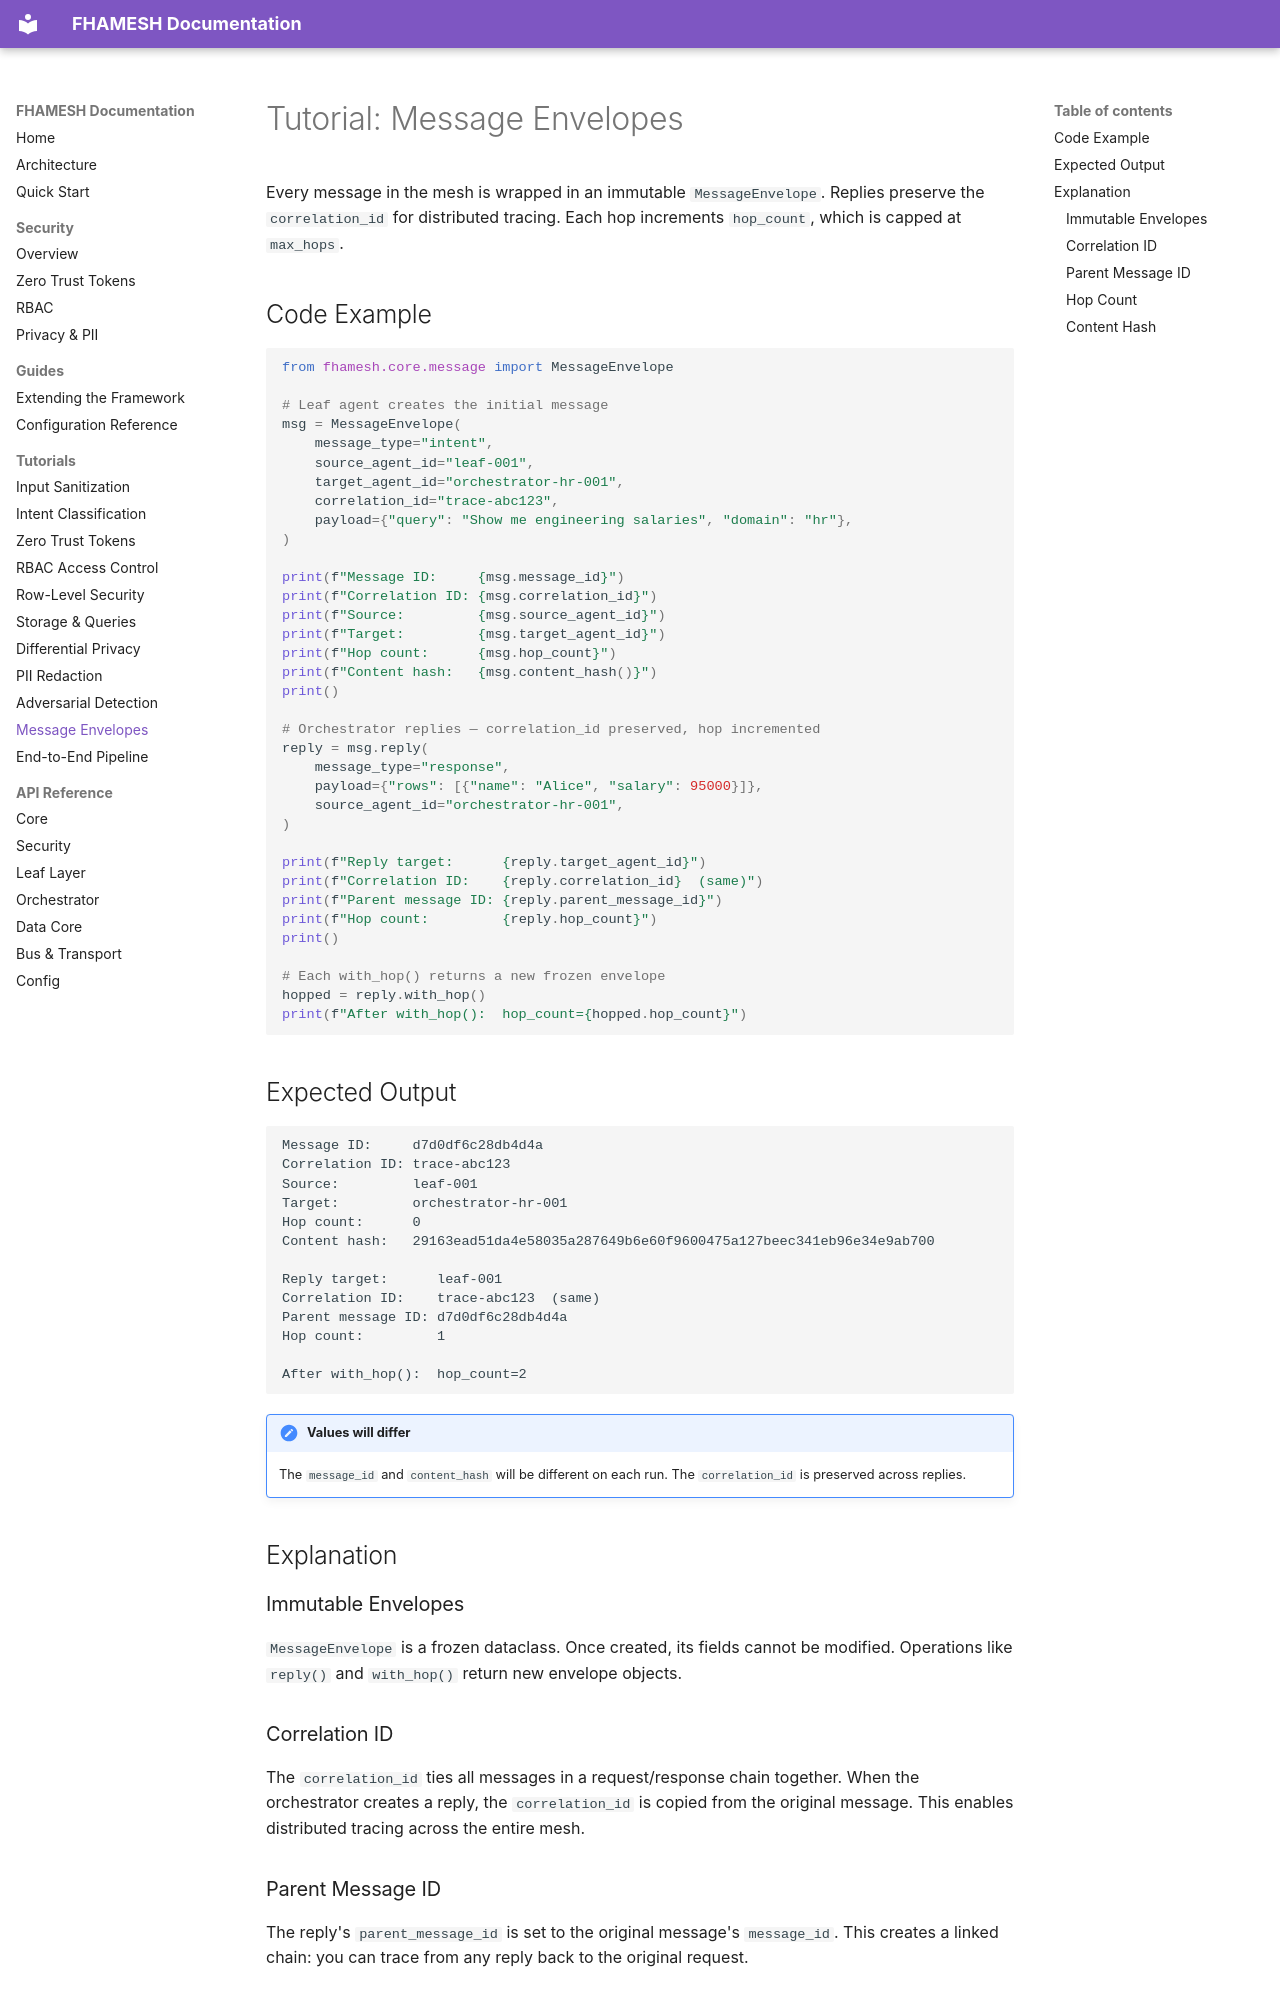

repository: Aditya-Guntur/FHAMESH-Public · page: tutorials/message-envelopes/index.html · generator: mkdocs

# Tutorial: Message Envelopes

Every message in the mesh is wrapped in an immutable `MessageEnvelope`. Replies preserve the `correlation_id` for distributed tracing. Each hop increments `hop_count`, which is capped at `max_hops`.

## Code Example

```python
from fhamesh.core.message import MessageEnvelope

# Leaf agent creates the initial message
msg = MessageEnvelope(
    message_type="intent",
    source_agent_id="leaf-001",
    target_agent_id="orchestrator-hr-001",
    correlation_id="trace-abc123",
    payload={"query": "Show me engineering salaries", "domain": "hr"},
)

print(f"Message ID:     {msg.message_id}")
print(f"Correlation ID: {msg.correlation_id}")
print(f"Source:         {msg.source_agent_id}")
print(f"Target:         {msg.target_agent_id}")
print(f"Hop count:      {msg.hop_count}")
print(f"Content hash:   {msg.content_hash()}")
print()

# Orchestrator replies — correlation_id preserved, hop incremented
reply = msg.reply(
    message_type="response",
    payload={"rows": [{"name": "Alice", "salary": 95000}]},
    source_agent_id="orchestrator-hr-001",
)

print(f"Reply target:      {reply.target_agent_id}")
print(f"Correlation ID:    {reply.correlation_id}  (same)")
print(f"Parent message ID: {reply.parent_message_id}")
print(f"Hop count:         {reply.hop_count}")
print()

# Each with_hop() returns a new frozen envelope
hopped = reply.with_hop()
print(f"After with_hop():  hop_count={hopped.hop_count}")
```

## Expected Output

```
Message ID:     d7d0df6c28db4d4a
Correlation ID: trace-abc123
Source:         leaf-001
Target:         orchestrator-hr-001
Hop count:      0
Content hash:   29163ead51da4e58035a287649b6e60f9600475a127beec341eb96e34e9ab700

Reply target:      leaf-001
Correlation ID:    trace-abc123  (same)
Parent message ID: d7d0df6c28db4d4a
Hop count:         1

After with_hop():  hop_count=2
```

!!! note "Values will differ"
    The `message_id` and `content_hash` will be different on each run. The `correlation_id` is preserved across replies.

## Explanation

### Immutable Envelopes

`MessageEnvelope` is a frozen dataclass. Once created, its fields cannot be modified. Operations like `reply()` and `with_hop()` return new envelope objects.

### Correlation ID

The `correlation_id` ties all messages in a request/response chain together. When the orchestrator creates a reply, the `correlation_id` is copied from the original message. This enables distributed tracing across the entire mesh.

### Parent Message ID

The reply's `parent_message_id` is set to the original message's `message_id`. This creates a linked chain: you can trace from any reply back to the original request.
